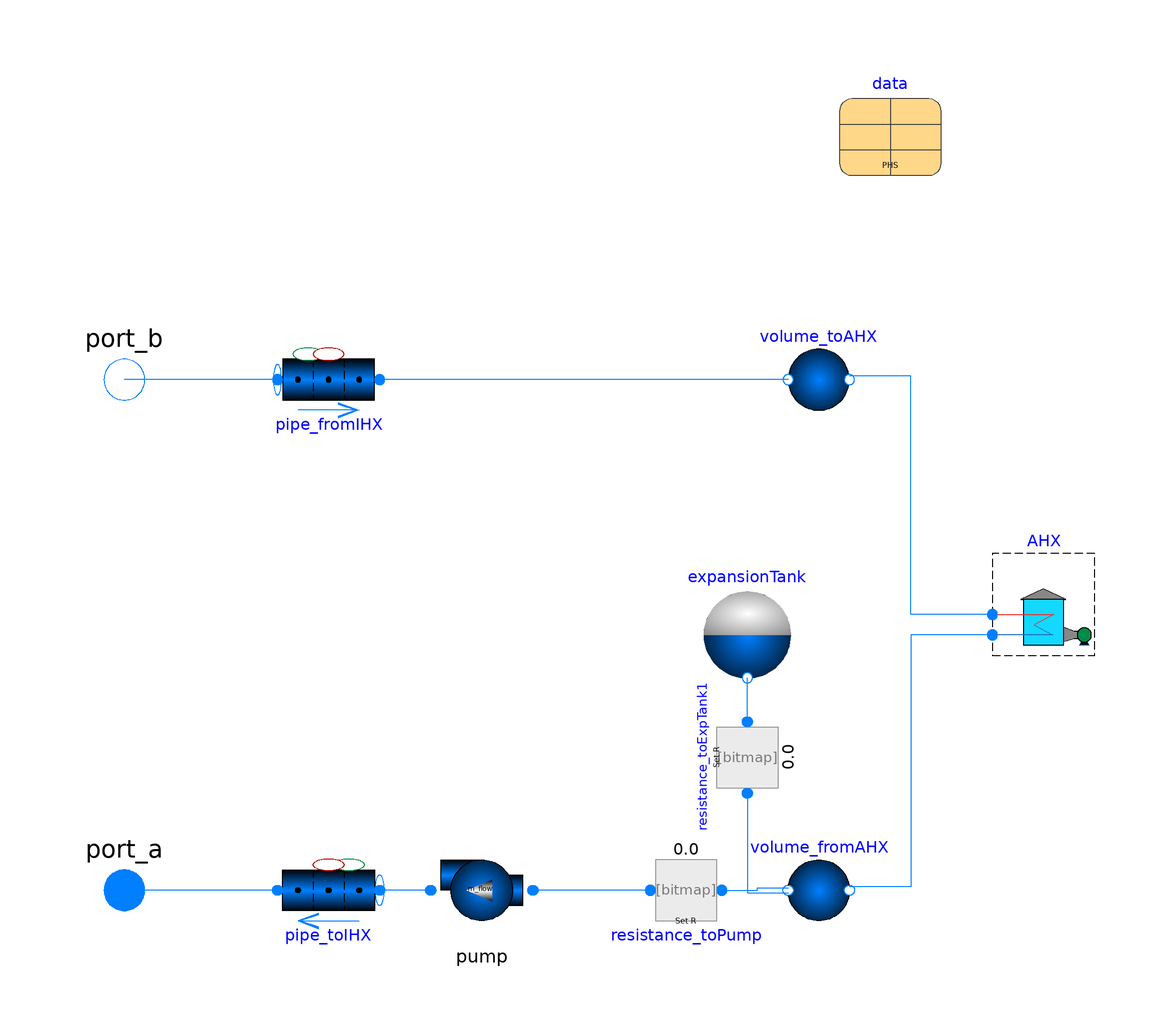

The component connection diagram of the Modelica model below, drawn from its own Placement and Line annotations.

model IHTS5_AHX2

replaceable package Medium =
      TRANSFORM.Media.Fluids.Sodium.ConstantPropertyLiquidSodium
    "Primary heat system medium" annotation(choicesAllMatching=true);

 replaceable package Medium_Ambient =
      Modelica.Media.Air.DryAirNasa
    "Ambient medium" annotation(choicesAllMatching=true);

  Fluid.Machines.Pump_SimpleMassFlow pump(m_flow_nominal=data.m_flow_IHX_IHTS,
      redeclare package Medium = Medium) annotation (Placement(transformation(
        extent={{-10,10},{10,-10}},
        rotation=180,
        origin={-30,-60})));
  Fluid.Pipes.GenericPipe_MultiTransferSurface pipe_toIHX(
    T_a_start=data.T_IHX_inletIHTS,
    m_flow_a_start=data.m_flow_IHX_IHTS,
    redeclare model Geometry =
        TRANSFORM.Fluid.ClosureRelations.Geometry.Models.DistributedVolume_1D.StraightPipe
        (dimension=data.D_pipes_IHTStofromHXs, length=0.5*data.length_pipes_IHTStofromHXs),
    redeclare package Medium = Medium,
    p_a_start=400000)
    annotation (Placement(transformation(extent={{-50,-70},{-70,-50}})));

  Fluid.Pipes.GenericPipe_MultiTransferSurface pipe_fromIHX(
    T_a_start=data.T_IHX_outletIHTS,
    m_flow_a_start=data.m_flow_IHX_IHTS,
    redeclare model Geometry =
        TRANSFORM.Fluid.ClosureRelations.Geometry.Models.DistributedVolume_1D.StraightPipe
        (dimension=data.D_pipes_IHTStofromHXs, length=data.length_pipes_IHTStofromHXs),
    redeclare package Medium = Medium,
    p_a_start=300000)
    annotation (Placement(transformation(extent={{-70,30},{-50,50}})));

  Data.SFR_PHS data
    annotation (Placement(transformation(extent={{40,80},{60,100}})));
  Fluid.Volumes.ExpansionTank_1Port expansionTank(
    A=1,
    V0=0.001,
    level_start=1,
    h_start=data.h_start_IHTS_cold,
    redeclare package Medium = Medium)
    annotation (Placement(transformation(extent={{12,-20},{32,0}})));
  Fluid.FittingsAndResistances.SpecifiedResistance resistance_toExpTank1(
      redeclare package Medium = Medium, R=1/data.m_flow_IHX_IHTS) annotation (
      Placement(transformation(
        extent={{10,-10},{-10,10}},
        rotation=270,
        origin={22,-34})));
  Fluid.Volumes.MixingVolume volume_fromAHX(
    redeclare model Geometry =
        Fluid.ClosureRelations.Geometry.Models.LumpedVolume.Cylinder (crossArea=
           1),
    redeclare package Medium = Medium,
    nPorts_b=2,
    nPorts_a=3,
    p_start=150000)
    annotation (Placement(transformation(extent={{46,-70},{26,-50}})));
  Fluid.FittingsAndResistances.SpecifiedResistance resistance_toPump(R=1/data.m_flow_IHX_IHTS,
      redeclare package Medium = Medium)
    annotation (Placement(transformation(extent={{0,-70},{20,-50}})));
  Fluid.Interfaces.FluidPort_Flow port_a(redeclare package Medium = Medium)
    annotation (Placement(transformation(extent={{-110,-70},{-90,-50}})));
  Fluid.Interfaces.FluidPort_State port_b(redeclare package Medium = Medium)
    annotation (Placement(transformation(extent={{-110,30},{-90,50}})));
  Fluid.Volumes.MixingVolume volume_toAHX(
    redeclare model Geometry =
        Fluid.ClosureRelations.Geometry.Models.LumpedVolume.Cylinder (crossArea=
           1),
    redeclare package Medium = Medium,
    nPorts_b=3,
    nPorts_a=1,
    p_start=150000)
    annotation (Placement(transformation(extent={{26,30},{46,50}})));
  AirHX2 AHX[3](redeclare package Medium = Medium, redeclare package
      Medium_Ambient = Medium_Ambient)
    annotation (Placement(transformation(extent={{70,-14},{90,6}})));
equation
  connect(pump.port_b, pipe_toIHX.port_a)
    annotation (Line(points={{-40,-60},{-50,-60}}, color={0,127,255}));
  connect(resistance_toExpTank1.port_a, volume_fromAHX.port_b[1]) annotation (
      Line(points={{22,-41},{22,-60.5},{30,-60.5}}, color={0,127,255}));
  connect(resistance_toPump.port_b, volume_fromAHX.port_b[2]) annotation (Line(
        points={{17,-60},{24,-60},{24,-59.5},{30,-59.5}}, color={0,127,255}));
  connect(resistance_toExpTank1.port_b, expansionTank.port)
    annotation (Line(points={{22,-27},{22,-18.4}}, color={0,127,255}));
  connect(resistance_toPump.port_a, pump.port_a)
    annotation (Line(points={{3,-60},{-20,-60}}, color={0,127,255}));
  connect(pipe_fromIHX.port_a, port_b)
    annotation (Line(points={{-70,40},{-100,40}}, color={0,127,255}));
  connect(pipe_toIHX.port_b, port_a)
    annotation (Line(points={{-70,-60},{-100,-60}}, color={0,127,255}));
  connect(volume_toAHX.port_a[1], pipe_fromIHX.port_b)
    annotation (Line(points={{30,40},{-50,40}}, color={0,127,255}));
  connect(AHX.port_a, volume_toAHX.port_b[1:3]) annotation (Line(points={{70,-6},
          {54,-6},{54,40.6667},{42,40.6667}}, color={0,127,255}));
  connect(AHX.port_b, volume_fromAHX.port_a[1:3]) annotation (Line(points={{70,-10},
          {54,-10},{54,-59.3333},{42,-59.3333}}, color={0,127,255}));
  annotation (Icon(coordinateSystem(preserveAspectRatio=false), graphics={
        Line(
          points={{76,80}},
          color={28,108,200},
          thickness=0.5),
        Line(
          points={{30,102}},
          color={28,108,200},
          thickness=0.5),
        Line(
          points={{-60,-24}},
          pattern=LinePattern.None,
          thickness=0.5),
        Text(
          extent={{-149,144},{151,104}},
          lineColor={0,0,255},
          textString="%name",
          visible=DynamicSelect(true,showName)),
        Rectangle(
          extent={{-100,100},{100,-100}},
          lineColor={0,0,0},
          fillColor={255,255,255},
          fillPattern=FillPattern.Solid,
          pattern=LinePattern.Dash),
        Rectangle(
          extent={{-62,-58},{-46,-62}},
          pattern=LinePattern.None,
          lineThickness=0.5,
          fillColor={28,108,200},
          fillPattern=FillPattern.Solid),
        Rectangle(
          extent={{-70,-52},{-58,-56}},
          pattern=LinePattern.None,
          lineThickness=0.5,
          fillColor={28,108,200},
          fillPattern=FillPattern.Solid),
        Ellipse(
          extent={{-10,-20},{10,-40}},
          lineThickness=0.5,
          fillColor={28,108,200},
          fillPattern=FillPattern.Solid,
          pattern=LinePattern.None),
        Rectangle(
          extent={{-12,-18},{12,-30}},
          lineThickness=0.5,
          pattern=LinePattern.None,
          lineColor={0,0,0},
          fillColor={255,255,255},
          fillPattern=FillPattern.Solid),
        Rectangle(
          extent={{-20,20},{20,-20}},
          lineColor={0,0,0},
          origin={80,60},
          rotation=90),
        Line(points={{80,78},{80,68},{90,66},{70,62},{80,60}}, color={238,46,47}),
        Line(
          points={{0,9},{0,-1},{10,-3},{-10,-7},{0,-9}},
          color={28,108,200},
          origin={80,51},
          rotation=180),
        Rectangle(
          extent={{-20,20},{20,-20}},
          lineColor={0,0,0},
          origin={80,0},
          rotation=90),
        Line(points={{80,18},{80,8},{90,6},{70,2},{80,0}}, color={238,46,47}),
        Line(
          points={{0,9},{0,-1},{10,-3},{-10,-7},{0,-9}},
          color={28,108,200},
          origin={80,-9},
          rotation=180),
        Rectangle(
          extent={{-20,20},{20,-20}},
          lineColor={0,0,0},
          origin={80,-60},
          rotation=90),
        Line(points={{80,-42},{80,-52},{90,-54},{70,-58},{80,-60}}, color={238,
              46,47}),
        Line(
          points={{0,9},{0,-1},{10,-3},{-10,-7},{0,-9}},
          color={28,108,200},
          origin={80,-69},
          rotation=180),
        Ellipse(
          extent={{-66,-52},{-50,-68}},
          lineThickness=0.5,
          fillColor={28,108,200},
          fillPattern=FillPattern.Solid,
          pattern=LinePattern.None),
        Ellipse(extent={{-10,-20},{10,-40}}, lineColor={0,0,0}),
        Line(points={{-90,40},{22,40}}, color={238,46,47}),
        Line(points={{80,82},{80,88},{30,88},{30,54},{30,40}}, color={238,46,47}),
        Line(points={{80,22},{80,28},{30,28},{30,40},{22,40}}, color={238,46,47}),
        Line(points={{80,-38},{80,-32},{30,-32},{30,24},{30,28}}, color={238,46,
              47}),
        Line(points={{80,38},{80,32},{26,32},{26,-60},{-44,-60}}, color={28,108,
              200}),
        Line(points={{80,-22},{80,-28},{28,-28}}, color={28,108,200}),
        Line(points={{80,-82},{80,-88},{26,-88},{26,-60}}, color={28,108,200}),
        Line(points={{0,-60},{0,-42}}, color={28,108,200}),
        Line(points={{-90,-60},{-70,-60}}, color={28,108,200}),
        Ellipse(
          extent={{18,-52},{34,-68}},
          lineThickness=0.5,
          fillColor={28,108,200},
          fillPattern=FillPattern.Solid,
          pattern=LinePattern.None),
        Ellipse(
          extent={{22,48},{38,32}},
          lineThickness=0.5,
          fillColor={238,46,47},
          fillPattern=FillPattern.Solid,
          pattern=LinePattern.None,
          lineColor={0,0,0})}),                                  Diagram(
        coordinateSystem(preserveAspectRatio=false)),
    experiment(StopTime=1000));
end IHTS5_AHX2;